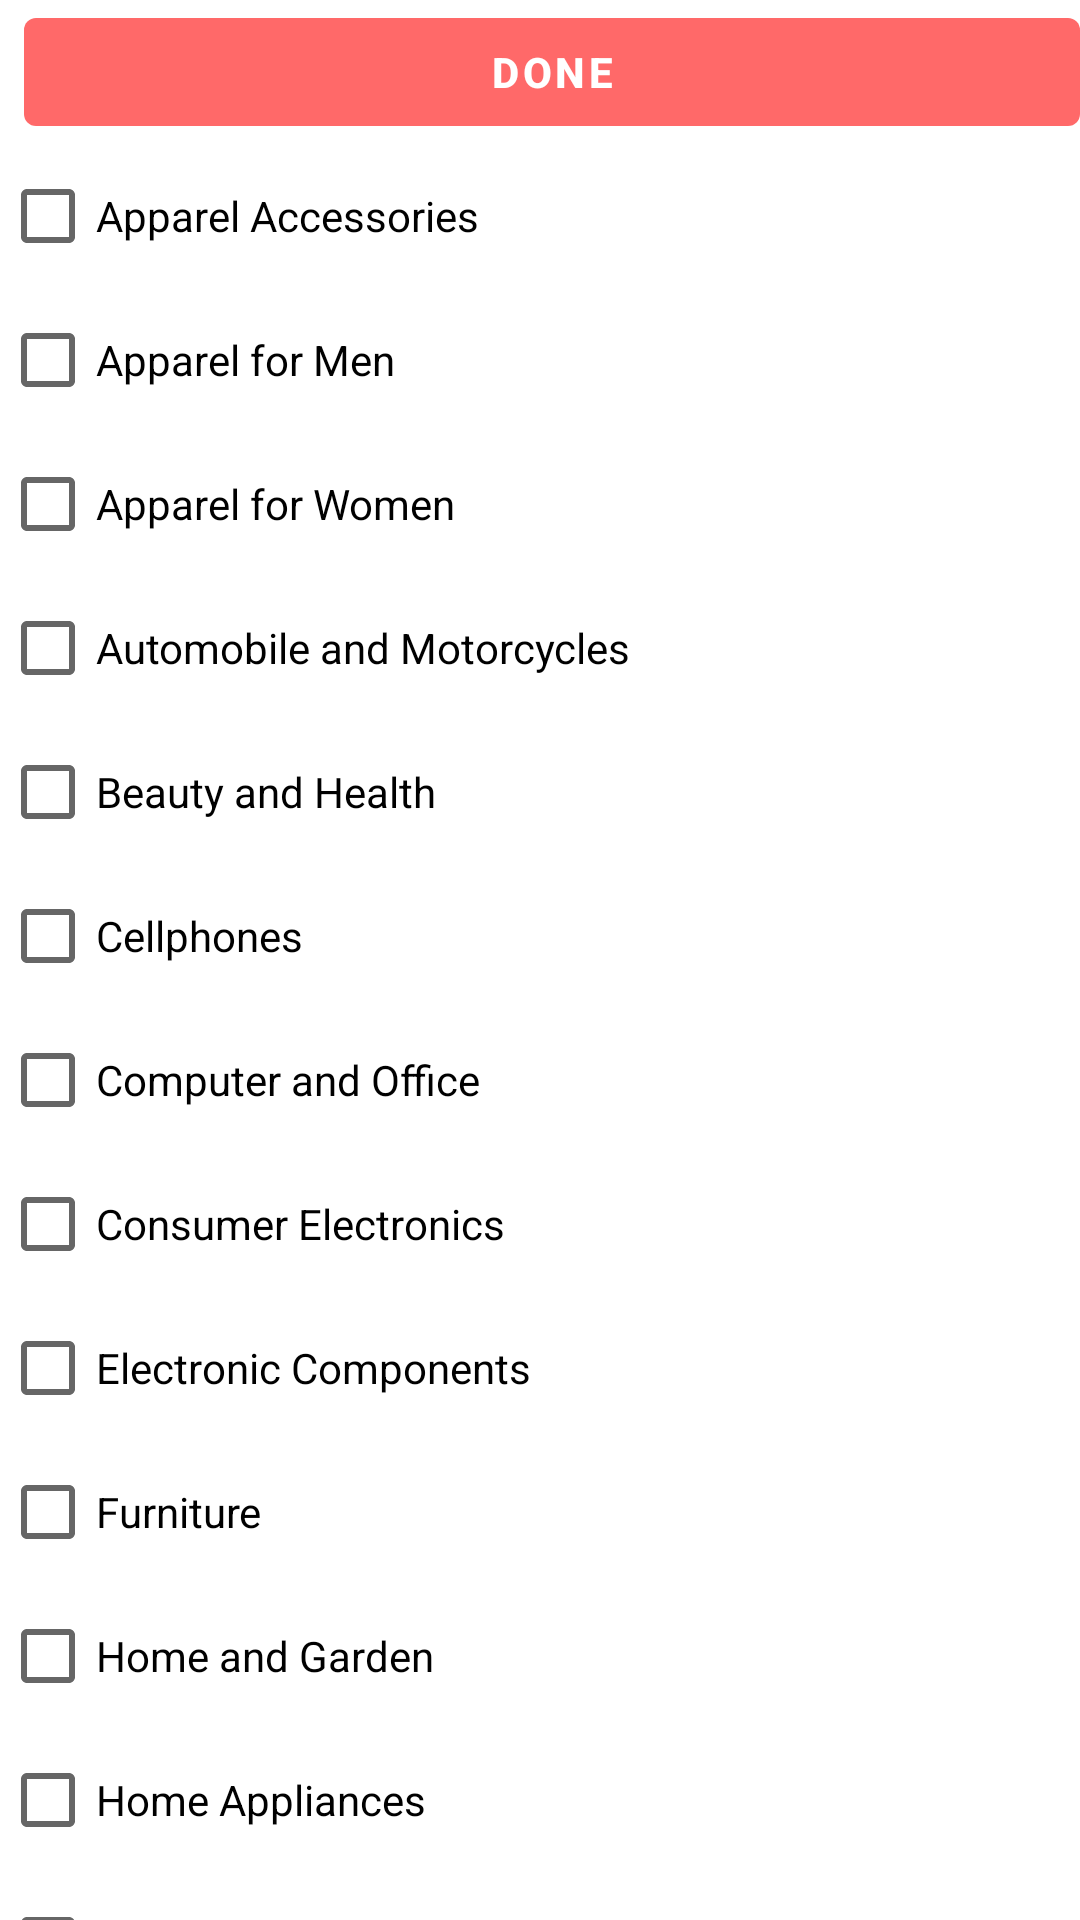

Here is an Android app screen rendered from its layout file. Give the layout XML and the strings, colors and styles it references.
<!-- AndroidManifest.xml: application theme AppTheme -->
<!-- res/layout/all_categories_dialog.xml -->
<?xml version="1.0" encoding="utf-8"?>
<LinearLayout xmlns:android="http://schemas.android.com/apk/res/android"
    android:orientation="vertical" android:layout_width="match_parent"
    android:layout_height="match_parent"
    android:layout_margin="10dp">
    <com.google.android.material.button.MaterialButton
        android:layout_width="match_parent"
        android:layout_height="wrap_content"
        style="@style/Widget.Button"
        android:text="Done"
        android:textColor="#fff"
        android:textStyle="bold"
        android:id="@+id/add_categories"/>
    <androidx.core.widget.NestedScrollView
        android:layout_width="match_parent"
        android:layout_height="wrap_content">
        <LinearLayout
            android:layout_width="match_parent"
            android:layout_height="match_parent"
            android:orientation="vertical">
    <CheckBox
        android:layout_width="match_parent"
        android:layout_height="wrap_content"
        android:text="@string/apparel_accessories"
        android:id="@+id/cat_app_acces"/>
        <CheckBox
            android:layout_width="match_parent"
            android:layout_height="wrap_content"
            android:text="@string/apparel_for_men"
            android:id="@+id/cat_app_men"/>
        <CheckBox
            android:layout_width="match_parent"
            android:layout_height="wrap_content"
            android:text="@string/apparel_for_women"
            android:id="@+id/cat_app_women"/>
        <CheckBox
            android:layout_width="match_parent"
            android:layout_height="wrap_content"
            android:text="@string/automobile_and_motorcycles"
            android:id="@+id/cat_app_auto"/>
        <CheckBox
            android:layout_width="match_parent"
            android:layout_height="wrap_content"
            android:text="@string/beauty_and_health"
            android:id="@+id/cat_app_beauty"/>
        <CheckBox
            android:layout_width="match_parent"
            android:layout_height="wrap_content"
            android:text="@string/cellphones"
            android:id="@+id/cat_app_cell"/>
        <CheckBox
            android:layout_width="match_parent"
            android:layout_height="wrap_content"
            android:text="@string/computer_and_office"
            android:id="@+id/cat_app_computer"/>
        <CheckBox
            android:layout_width="match_parent"
            android:layout_height="wrap_content"
            android:text="@string/consumer_electronics"
            android:id="@+id/cat_app_electronics"/>
            <CheckBox
                android:layout_width="match_parent"
                android:layout_height="wrap_content"
                android:text="@string/electronic_components"
                android:id="@+id/cat_app_elec_compo"/>
            <CheckBox
                android:layout_width="match_parent"
                android:layout_height="wrap_content"
                android:text="@string/furniture"
                android:id="@+id/cat_app_Furniture"/>
            <CheckBox
                android:layout_width="match_parent"
                android:layout_height="wrap_content"
                android:text="@string/home_and_garden"
                android:id="@+id/cat_app_home"/>
            <CheckBox
                android:layout_width="match_parent"
                android:layout_height="wrap_content"
                android:text="@string/home_appliances"
                android:id="@+id/cat_app_home_app"/>
            <CheckBox
                android:layout_width="match_parent"
                android:layout_height="wrap_content"
                android:text="@string/jewelry_and_accessories"
                android:id="@+id/cat_app_jewelry"/>
            <CheckBox
                android:layout_width="match_parent"
                android:layout_height="wrap_content"
                android:text="@string/luggage_and_bags"
                android:id="@+id/cat_app_luggage"/>
            <CheckBox
                android:layout_width="match_parent"
                android:layout_height="wrap_content"
                android:text="@string/mother_and_kids"
                android:id="@+id/cat_app_kids"/>
            <CheckBox
                android:layout_width="match_parent"
                android:layout_height="wrap_content"
                android:text="@string/shoes"
                android:id="@+id/cat_app_shoes"/>
            <CheckBox
                android:layout_width="match_parent"
                android:layout_height="wrap_content"
                android:text="@string/sports"
                android:id="@+id/cat_app_sports"/>
            <CheckBox
                android:layout_width="match_parent"
                android:layout_height="wrap_content"
                android:text="@string/tools"
                android:id="@+id/cat_app_tools"/>
            <CheckBox
                android:layout_width="match_parent"
                android:layout_height="wrap_content"
                android:text="@string/toys"
                android:id="@+id/cat_app_toys"/>
            <CheckBox
                android:layout_width="match_parent"
                android:layout_height="wrap_content"
                android:text="@string/underwear_and_sleepwears"
                android:id="@+id/cat_app_underwear"/>
            <CheckBox
                android:layout_width="match_parent"
                android:layout_height="wrap_content"
                android:text="@string/watches"
                android:id="@+id/cat_app_watches"/>


        </LinearLayout>
    </androidx.core.widget.NestedScrollView>


</LinearLayout>
<!-- resources referenced by this layout -->
<resources>
  <string name="apparel_accessories">Apparel Accessories</string>
  <string name="apparel_for_men">Apparel for Men</string>
  <string name="apparel_for_women">Apparel for Women</string>
  <string name="automobile_and_motorcycles">Automobile and Motorcycles</string>
  <string name="beauty_and_health">Beauty and Health</string>
  <string name="cellphones">Cellphones</string>
  <string name="computer_and_office">Computer and Office</string>
  <string name="consumer_electronics">Consumer Electronics</string>
  <string name="electronic_components">Electronic Components</string>
  <string name="furniture">Furniture</string>
  <string name="home_and_garden">Home and Garden</string>
  <string name="home_appliances">Home Appliances</string>
  <string name="jewelry_and_accessories">Jewelry and Accessories</string>
  <string name="luggage_and_bags">Luggage and Bags</string>
  <string name="mother_and_kids">Mother and Kids</string>
  <string name="shoes">Shoes</string>
  <string name="sports">Sports</string>
  <string name="tools">Tools</string>
  <string name="toys">Toys</string>
  <string name="underwear_and_sleepwears">Underwear and Sleepwears</string>
  <string name="watches">Watches</string>
  <style name="Widget.Button" parent="Widget.MaterialComponents.Button.TextButton.Dialog">
          <item name="backgroundTint">@color/bottom_orange</item>
      </style>
  <style name="AppTheme" parent="Theme.MaterialComponents.Light.NoActionBar">
          
          <item name="colorPrimary">@color/colorPrimary</item>
          <item name="colorPrimaryDark">#fff</item>
          <item name="colorAccent">#000</item>
      </style>
  <color name="bottom_orange">#FF6969</color>
  <color name="colorPrimary">#008577</color>
</resources>
